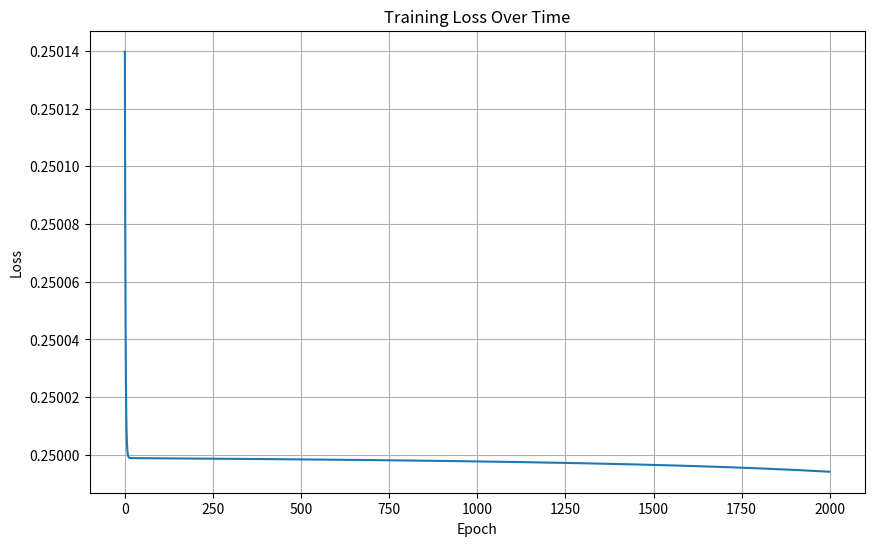

This figure's Python source:
"""
Neural Network Basics - Building from Scratch
This file demonstrates the fundamentals of neural networks.
"""

import numpy as np
import matplotlib.pyplot as plt

class SimpleNeuralNetwork:
    """
    A simple neural network with one hidden layer.
    This is a learning example - in practice, use TensorFlow/Keras.
    """
    
    def __init__(self, input_size, hidden_size, output_size, learning_rate=0.01):
        # Initialize weights randomly
        self.W1 = np.random.randn(input_size, hidden_size) * 0.1
        self.b1 = np.zeros((1, hidden_size))
        self.W2 = np.random.randn(hidden_size, output_size) * 0.1
        self.b2 = np.zeros((1, output_size))
        self.learning_rate = learning_rate
    
    def sigmoid(self, x):
        """Sigmoid activation function"""
        return 1 / (1 + np.exp(-np.clip(x, -500, 500)))  # Clip to prevent overflow
    
    def sigmoid_derivative(self, x):
        """Derivative of sigmoid"""
        s = self.sigmoid(x)
        return s * (1 - s)
    
    def forward(self, X):
        """Forward propagation"""
        # Input to hidden layer
        self.z1 = np.dot(X, self.W1) + self.b1
        self.a1 = self.sigmoid(self.z1)
        
        # Hidden to output layer
        self.z2 = np.dot(self.a1, self.W2) + self.b2
        self.a2 = self.sigmoid(self.z2)
        
        return self.a2
    
    def backward(self, X, y, output):
        """Backward propagation"""
        m = X.shape[0]  # Number of samples
        
        # Calculate gradients
        dz2 = output - y
        dW2 = (1/m) * np.dot(self.a1.T, dz2)
        db2 = (1/m) * np.sum(dz2, axis=0, keepdims=True)
        
        da1 = np.dot(dz2, self.W2.T)
        dz1 = da1 * self.sigmoid_derivative(self.z1)
        dW1 = (1/m) * np.dot(X.T, dz1)
        db1 = (1/m) * np.sum(dz1, axis=0, keepdims=True)
        
        # Update weights
        self.W2 -= self.learning_rate * dW2
        self.b2 -= self.learning_rate * db2
        self.W1 -= self.learning_rate * dW1
        self.b1 -= self.learning_rate * db1
    
    def train(self, X, y, epochs=1000):
        """Train the neural network"""
        losses = []
        
        for epoch in range(epochs):
            # Forward pass
            output = self.forward(X)
            
            # Calculate loss (Mean Squared Error)
            loss = np.mean((output - y) ** 2)
            losses.append(loss)
            
            # Backward pass
            self.backward(X, y, output)
            
            if epoch % 100 == 0:
                print(f"Epoch {epoch}, Loss: {loss:.4f}")
        
        return losses
    
    def predict(self, X):
        """Make predictions"""
        return self.forward(X)


# Example: XOR Problem (classic neural network test)
if __name__ == "__main__":
    print("=" * 50)
    print("Neural Network Basics - XOR Problem")
    print("=" * 50)
    
    # XOR dataset
    X = np.array([[0, 0], [0, 1], [1, 0], [1, 1]])
    y = np.array([[0], [1], [1], [0]])
    
    # Create and train network
    nn = SimpleNeuralNetwork(input_size=2, hidden_size=4, output_size=1, learning_rate=0.5)
    
    print("\nTraining Neural Network...")
    losses = nn.train(X, y, epochs=2000)
    
    # Make predictions
    print("\nPredictions:")
    predictions = nn.predict(X)
    for i, (input_val, pred, actual) in enumerate(zip(X, predictions, y)):
        print(f"Input: {input_val} -> Prediction: {pred[0]:.4f} (Actual: {actual[0]})")
    
    # Plot training loss
    plt.figure(figsize=(10, 6))
    plt.plot(losses)
    plt.title('Training Loss Over Time')
    plt.xlabel('Epoch')
    plt.ylabel('Loss')
    plt.grid(True)
    plt.show()
    
    print("\n" + "=" * 50)
    print("Next Steps:")
    print("1. Experiment with different learning rates")
    print("2. Try different activation functions (ReLU, Tanh)")
    print("3. Add more hidden layers")
    print("4. Move to TensorFlow/Keras for real projects")
    print("=" * 50)
